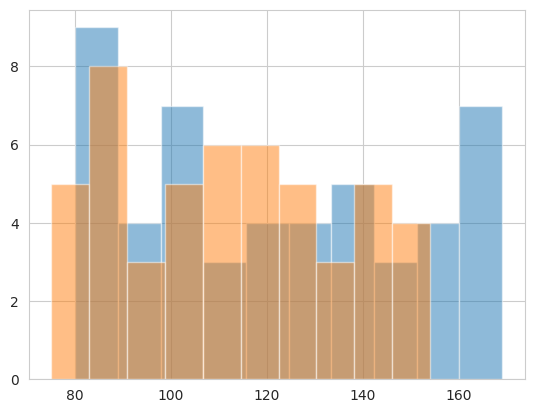

Recreate this plot in Python. (Note: this script raises an exception after producing the figure.)
import numpy as np
from scipy import stats
import seaborn as sns
import matplotlib.pyplot as plt

sns.set_style('whitegrid')

%config InlineBackend.figure_format = 'retina'
%matplotlib inline

# Use this sample data to conduct experimentation

control = np.array([166, 165, 120,  94, 104, 166,  98,  85,  97,  87, 114, 100, 152,
                    87, 152, 102,  82,  80,  84, 109,  98, 154, 135, 164, 137, 128,
                    122, 146,  86, 146,  85, 101, 109, 105, 163, 136, 142, 144, 140,
                    128, 126, 119, 121, 126, 169,  87,  97, 167,  89, 155])

experimental = np.array([ 83, 100, 123,  75, 130,  77,  78,  87, 116, 116, 141,  93, 107,
                         101, 142, 152, 130, 123, 122, 154, 119, 149, 106, 107, 108, 151,
                         97,  95, 104, 141,  80, 110, 136, 134, 142, 135, 111,  83,  86,
                         116,  86, 117,  87, 143, 104, 107,  86,  88, 124,  76])


# Draw a plot showing overlapping of distribution means and sds for incpection
plt.hist(control, alpha=0.5, label='control')
plt.hist(experimental, alpha=0.5, label='experimental')
plt.f

# -9.819999999999993

def sample_variance(sample):
    
    return None

def pooled_variance(sample1, sample2):
    
    return None

def twosample_tstatistic(expr, ctrl):

    return None

t_stat = None
# -1.8915462966190268

# Visualize t and p_value

def visualize_t(t_stat, n_control, n_experimental):

    # initialize a matplotlib "figure"

    # generate points on the x axis between -4 and 4:
 
    # use stats.t.pdf to get values on the probability density function for the t-distribution
    
    # Draw two sided boundary for critical-t

    return None

n_control = None
n_experimental = None
visualize_t(t_stat, n_control, n_experimental)

## Calculate p_value
# Lower tail comulative density function returns area under the lower tail curve
lower_tail = stats.t.cdf(-1.89, (50+50-2), 0, 1)
# Upper tail comulative density function returns area under upper tail curve
upper_tail = 1. - stats.t.cdf(1.89, (50+50-2), 0, 1)

p_value = lower_tail+upper_tail
print(p_value)

## your code here
'''
Calculates the T-test for the means of *two independent* samples of scores.

This is a two-sided test for the null hypothesis that 2 independent samples
have identical average (expected) values. This test assumes that the
populations have identical variances by default.
'''

stats.ttest_ind(experimental, control)